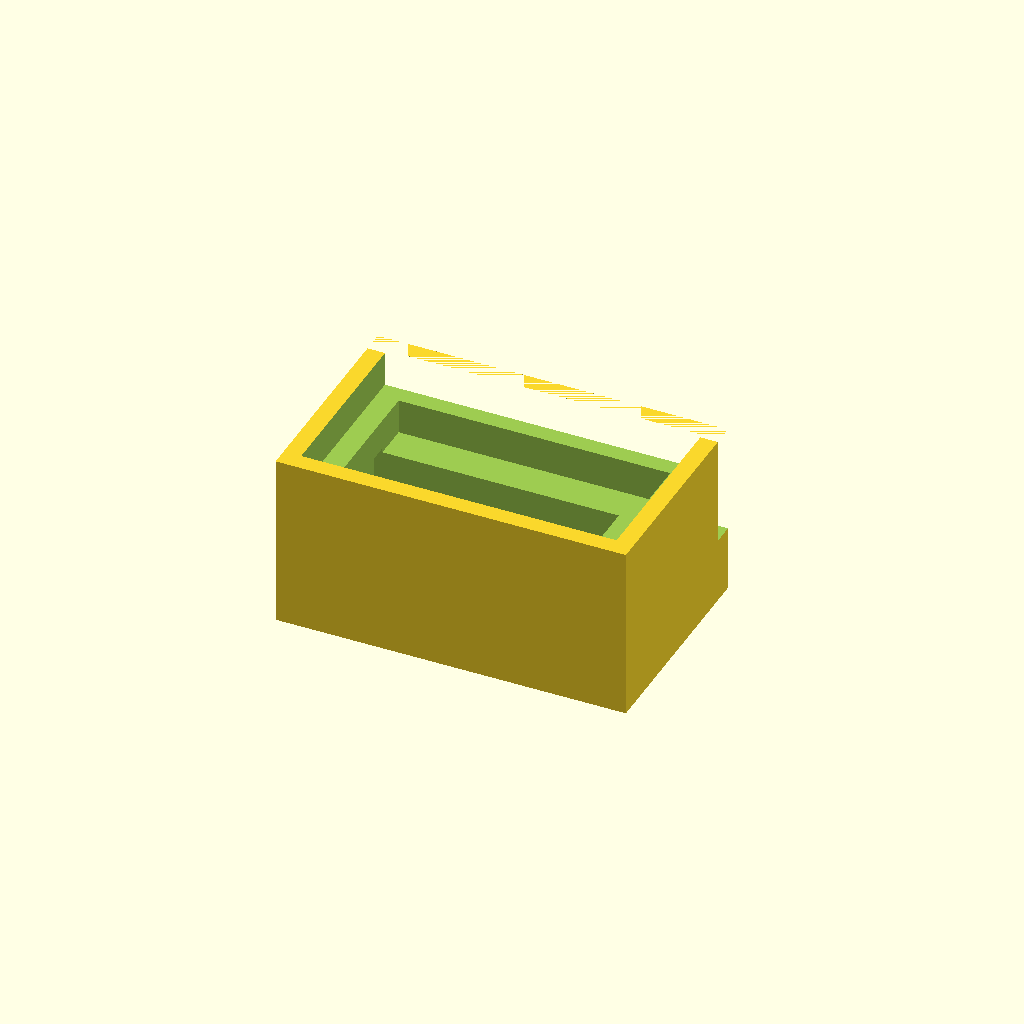
Cell 1 — every parameter at its default value.
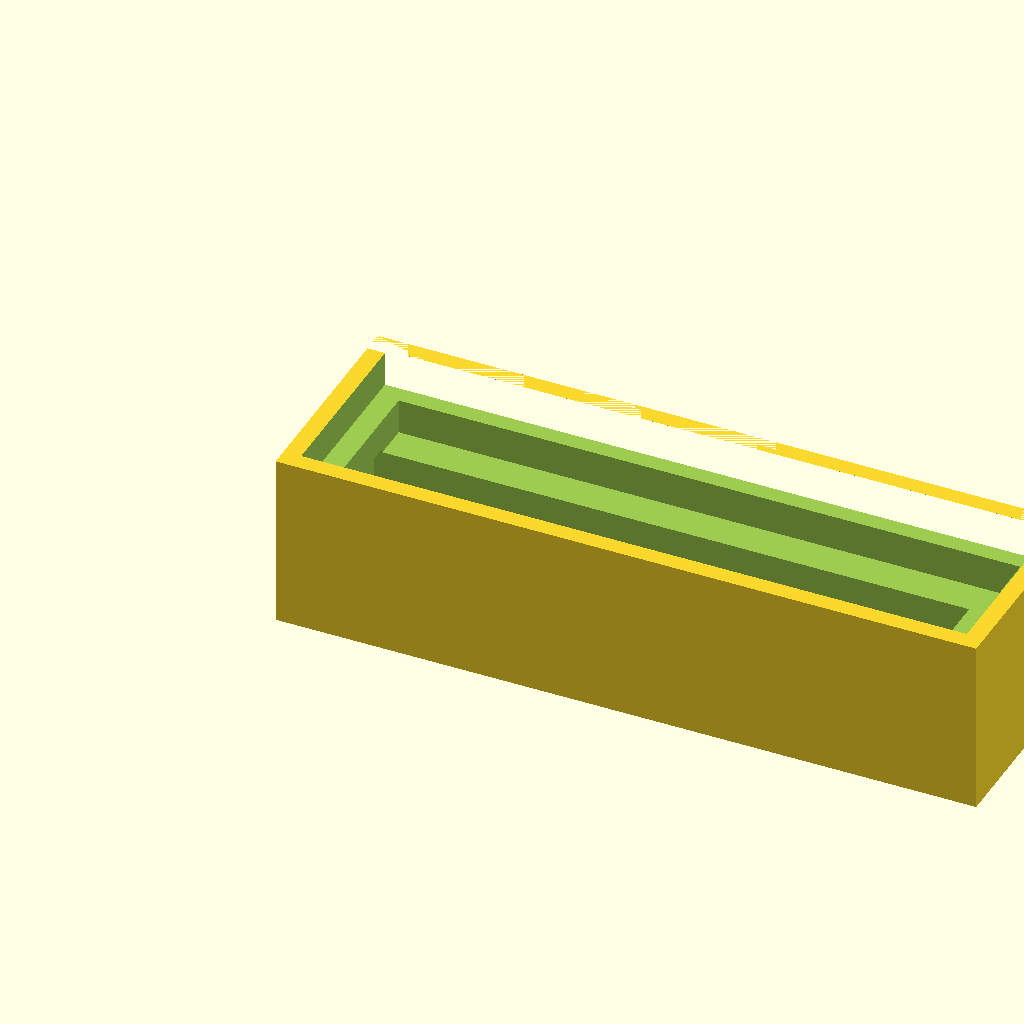
Cell 2 — body_length set to 160, the other parameters unchanged.
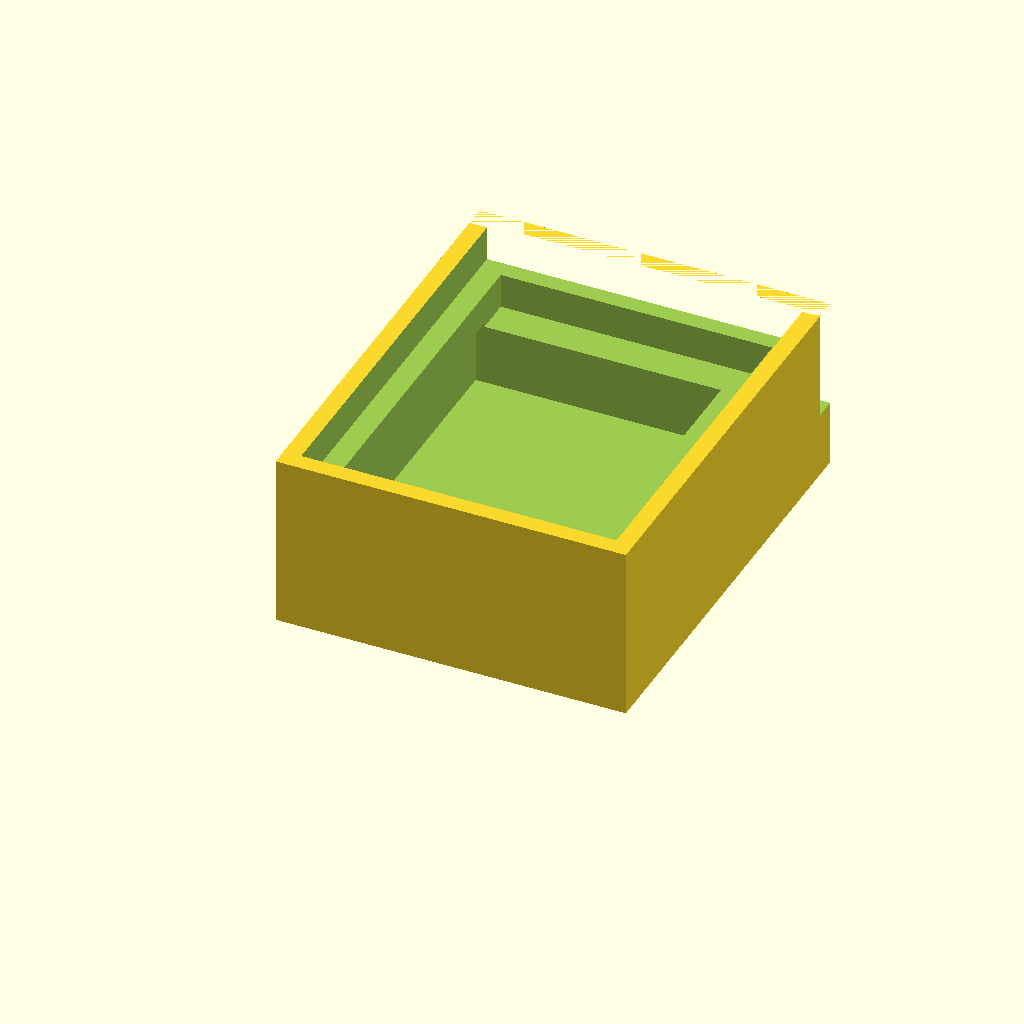
Cell 3: the same model with body_width = 100.
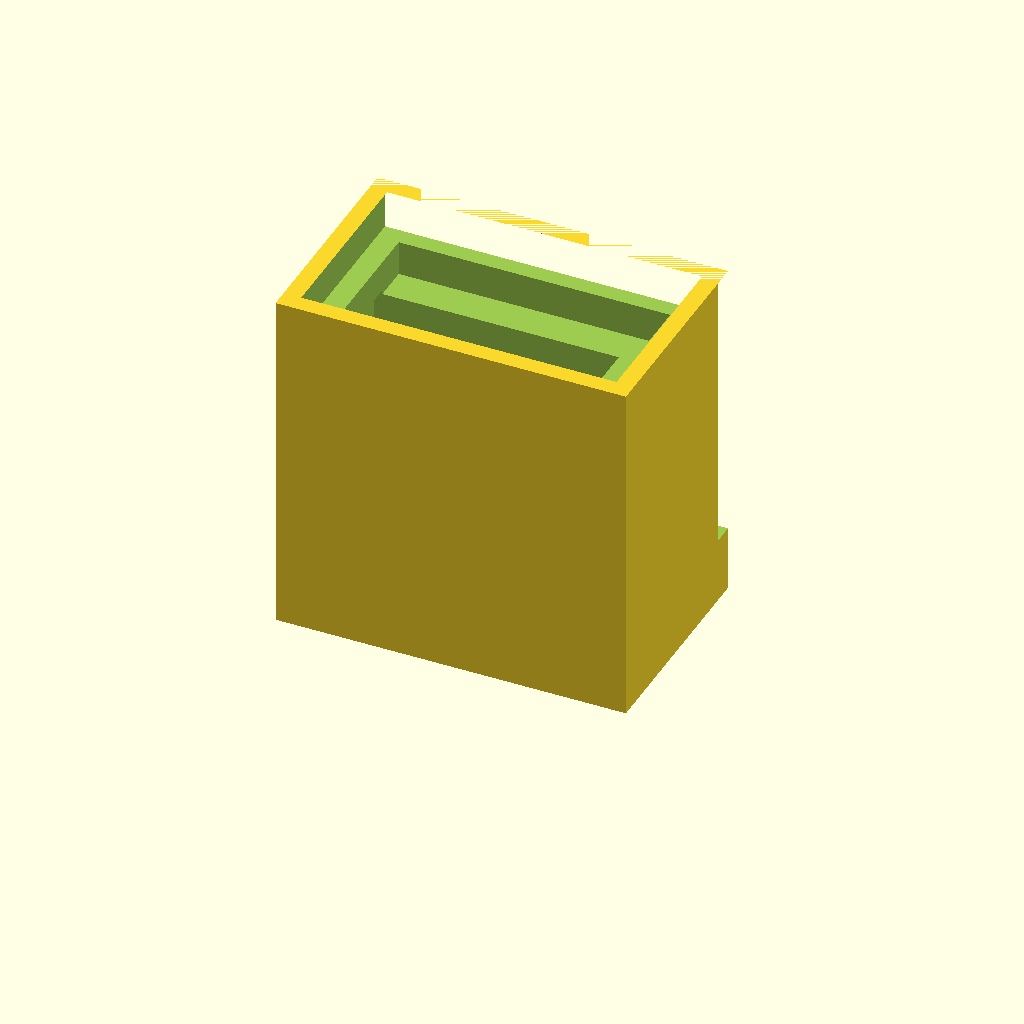
Cell 4: the same model with body_height = 80.
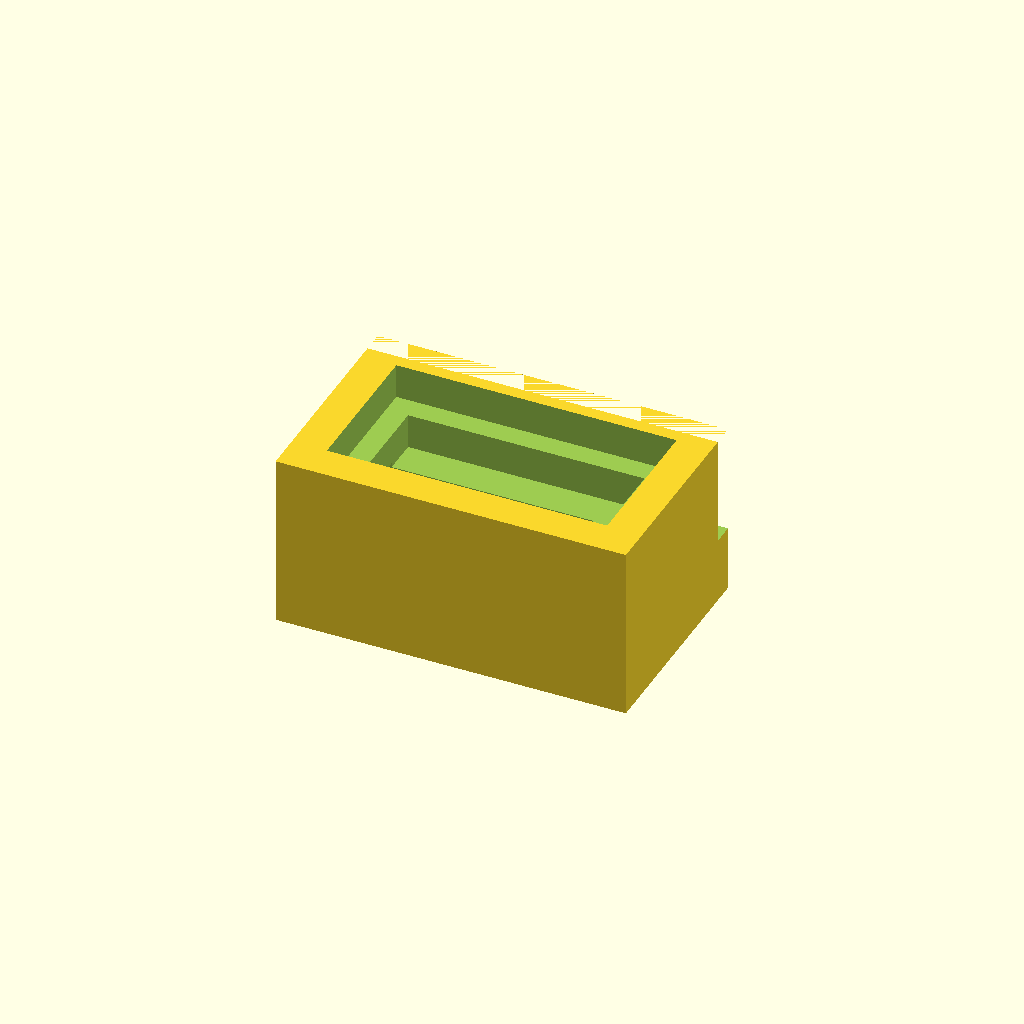
Cell 5: the same model with rim_width = 8.
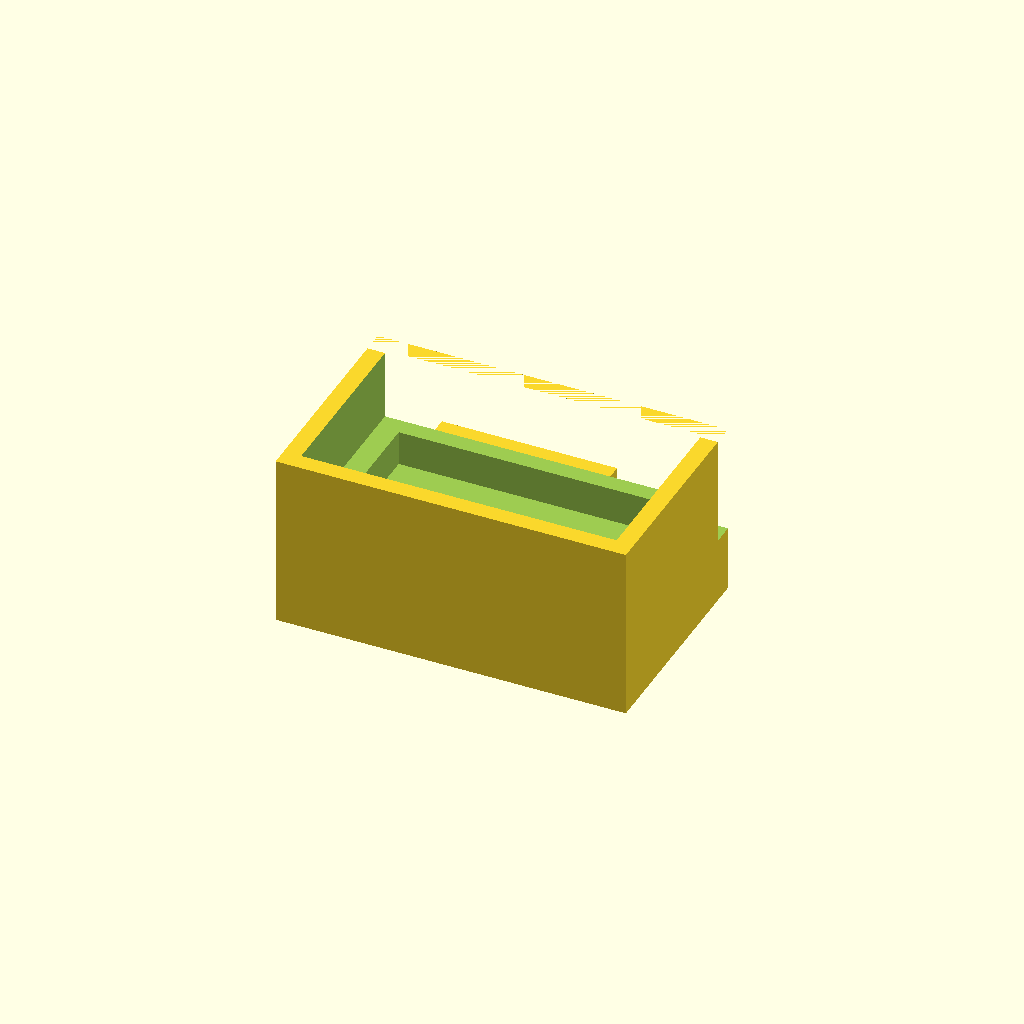
Cell 6: recess1_depth = 16 (everything else at default).
One fixed orthographic camera (rotation 55°, 0°, 25°; colour scheme Cornfield) for every cell.
OpenSCAD source file projects/P3D-Bench/demo/text_live_fixed100_v1/assets/414c34676c6881acfb333962f7a8093fbfae7c7bd67176bd71bdd3223727248e.scad:
// ============================================================
// Stepped-Cavity Housing with Side Projection
// ============================================================

// ---- Global resolution ----
$fn = 64;

// ---- Main body dimensions (mm) ----
body_length   = 80;   // X size
body_width    = 50;   // Y size
body_height   = 40;   // Z size

// ---- Upper recess (broad pocket under the rim) ----
rim_width     = 4;    // thin rim surrounding the upper recess
recess1_depth = 8;    // depth of the broad upper recess
recess1_inset = rim_width;

// ---- Second (smaller inset) pocket ----
recess2_extra = 5;    // additional inset beyond recess 1 on each side
recess2_depth = 8;    // depth below the first recess floor

// ---- Deepest pocket (shifted to one side) ----
pocket_shift   = 10;  // shift of deepest pocket toward -X side
pocket_inset   = 8;   // inset of deepest pocket from recess 2 walls
pocket_depth   = 14;  // depth below the second recess floor
floor_thick    = 5;   // solid bottom thickness remaining

// ---- Side projection (boss along one side) ----
proj_height   = 15;   // height of the added side projection
proj_thickness= 10;   // how far it projects outward in +Y
proj_length   = 40;   // length of the projection along X
proj_setback  = 10;   // X offset of projection start

// ---- Side recess above the projection ----
side_recess_depth = 5;   // cut depth into the +Y face
side_recess_height = body_height - proj_height; // height of recessed tier

// ============================================================
// Modules
// ============================================================

// Main body blank
module body_blank() {
    cube([body_length, body_width, body_height]);
}

// Nested stepped cavity cut from the top (no through opening)
module stepped_cavity() {
    // Tier 1: broad upper recess bounded by the thin rim
    translate([recess1_inset, recess1_inset, body_height - recess1_depth])
        cube([body_length - 2*recess1_inset,
              body_width  - 2*recess1_inset,
              recess1_depth + 1]);          // +1 ensures clean top face cut

    // Tier 2: smaller inset rectangular cut continuing downward
    translate([recess1_inset + recess2_extra,
               recess1_inset + recess2_extra,
               body_height - recess1_depth - recess2_depth])
        cube([body_length - 2*(recess1_inset + recess2_extra),
              body_width  - 2*(recess1_inset + recess2_extra),
              recess2_depth + 1]);

    // Tier 3: deepest pocket, shifted to one side (-X)
    translate([recess1_inset + recess2_extra + pocket_inset - pocket_shift,
               recess1_inset + recess2_extra + pocket_inset,
               body_height - recess1_depth - recess2_depth - pocket_depth])
        cube([body_length - 2*(recess1_inset + recess2_extra + pocket_inset) + pocket_shift,
              body_width  - 2*(recess1_inset + recess2_extra + pocket_inset),
              pocket_depth + 1]);
}

// Added rectangular solid projection along the +Y side
module side_projection() {
    translate([proj_setback, body_width, 0])
        cube([proj_length, proj_thickness, proj_height]);
}

// Shallow recess cut into the +Y face above the projection,
// creating a stepped exterior tier
module side_recess() {
    translate([-1, body_width - side_recess_depth, proj_height])
        cube([body_length + 2, side_recess_depth + 1, side_recess_height]);
}

// ============================================================
// Assembly
// ============================================================

difference() {
    union() {
        // Main body plus the single side projection
        body_blank();
        side_projection();
    }
    // Top-down stepped cavity (leaves a solid bottom)
    stepped_cavity();
    // Stepped side recess above the projection
    side_recess();
}
Customizer parameters (derived from the source; name, type, default, range or options):
body_length: number, default 80
body_width: number, default 50
body_height: number, default 40
rim_width: number, default 4
recess1_depth: number, default 8
recess2_extra: number, default 5
recess2_depth: number, default 8
pocket_shift: number, default 10
pocket_inset: number, default 8
pocket_depth: number, default 14
floor_thick: number, default 5
proj_height: number, default 15
proj_thickness: number, default 10
proj_length: number, default 40
proj_setback: number, default 10
side_recess_depth: number, default 5
